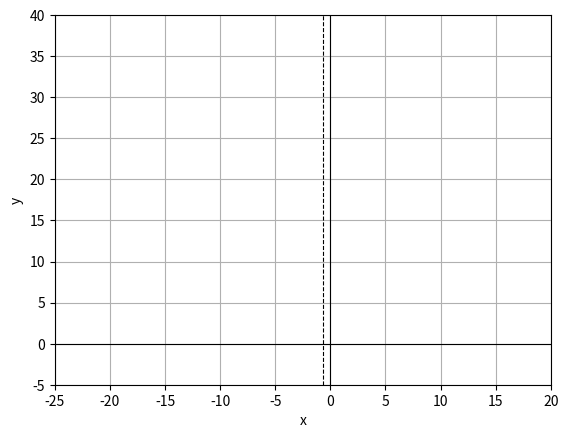

The matplotlib source for this figure: (Note: this script raises an exception after producing the figure.)
import matplotlib.pyplot as plt
from sympy import Symbol
import numpy as np

x = Symbol('x')

f = (x ** 0.5)

x_list = np.arange(-1, 11, 0.1)
y_list = []

for i in x_list:
    y_list.append(f.subs({ x: i }))

plt.axvline(x=-2/3, color='black', linestyle='--', linewidth=0.8)
plt.axvline(x=0, color='black', linewidth=0.8)
plt.axhline(y=0, color='black', linewidth=0.8)
plt.xlim(-25, 20)
plt.ylim(-5, 40)
plt.grid(True)
plt.xlabel('x')
plt.ylabel('y')

plt.plot(x_list, y_list)

plt.show()
